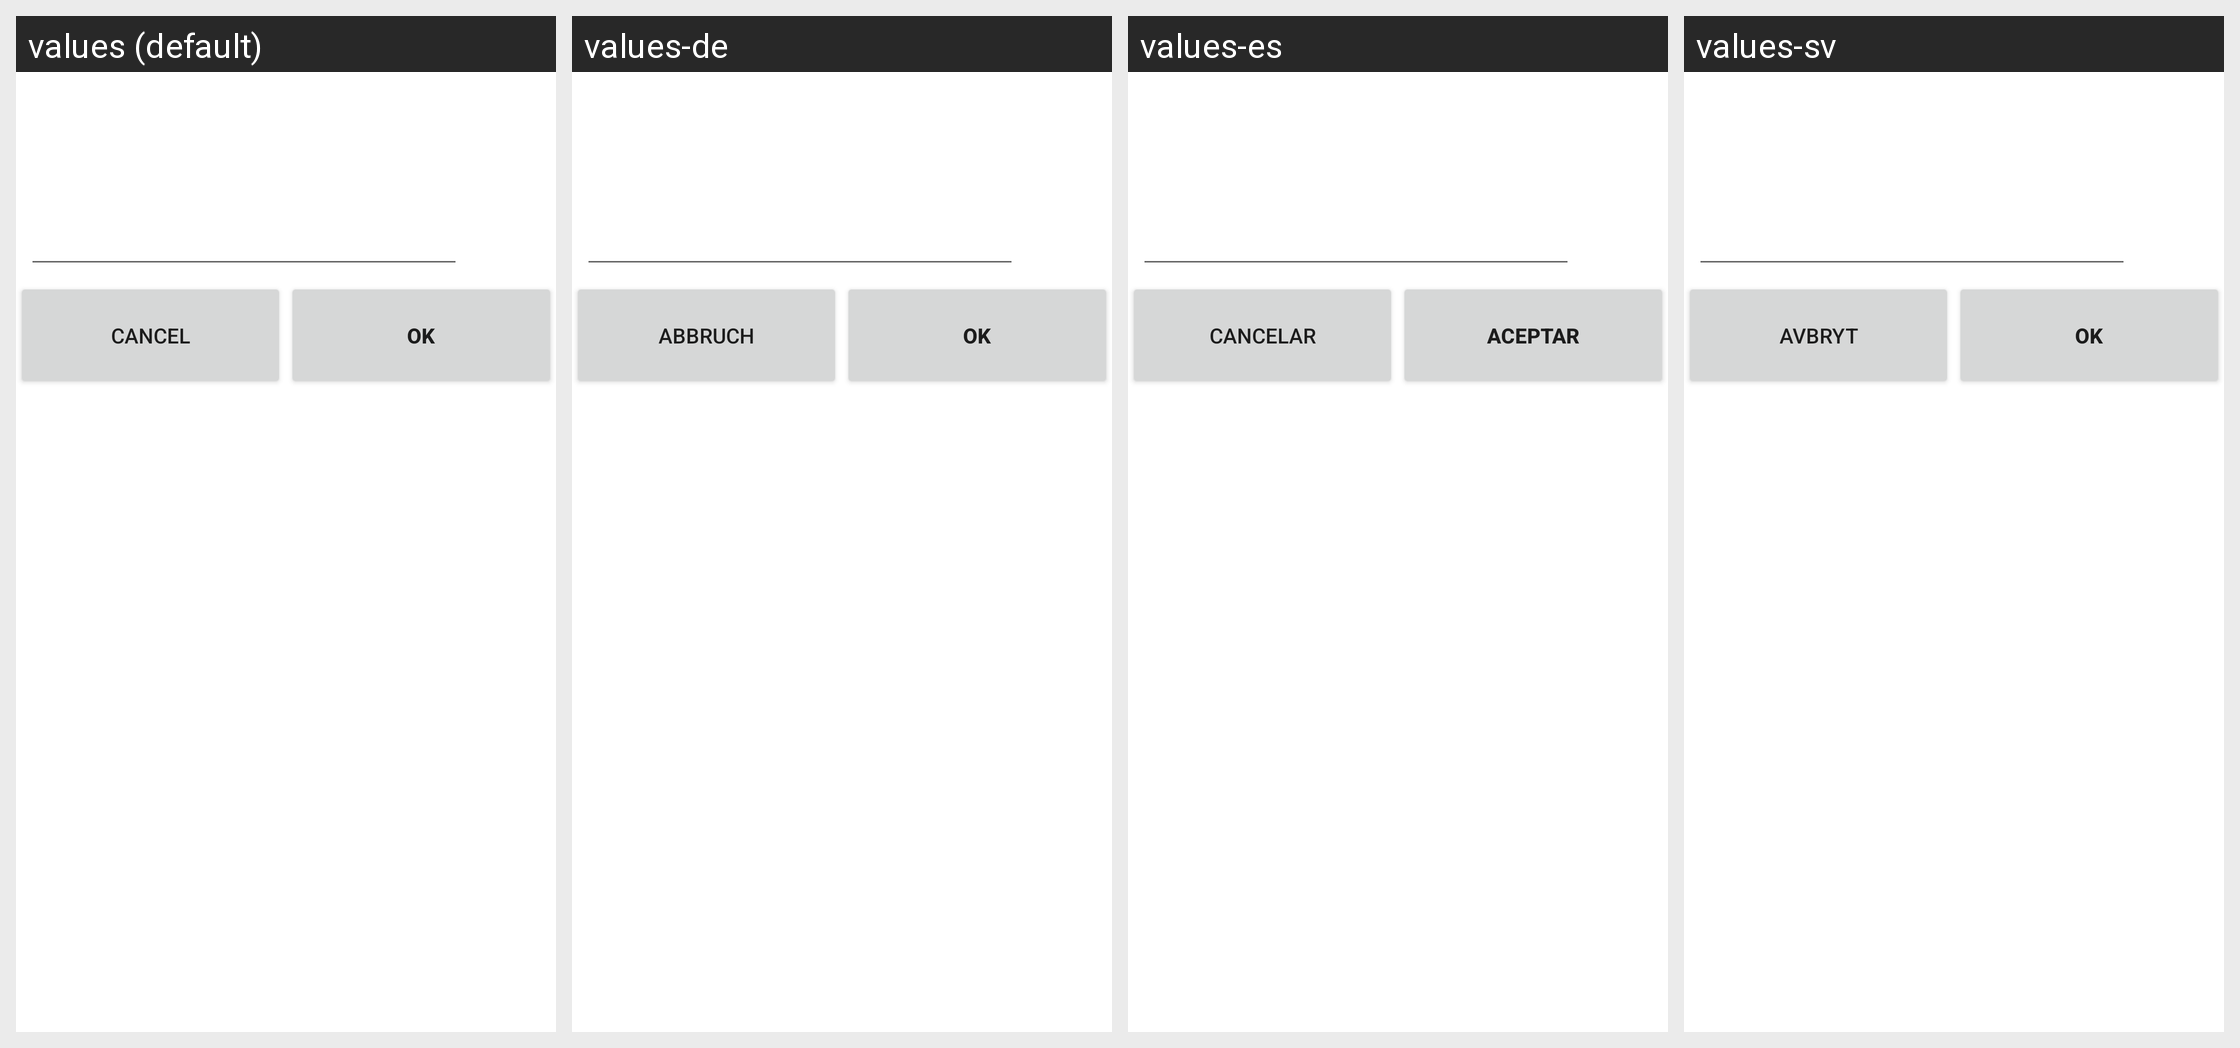

The same Android screen rendered under several of its app's locales, left to right. List the strings drawn on it with the default value and each locale's translation.
Android screen res/layout/dlg_edit_title.xml rendered under 4 locales, left to right: values (default), values-de, values-es, values-sv. Device: Nexus 5 (rendered at 1080×1920; each locale shown at half size, 540×960, under a caption strip naming it); theme Theme.MaterialComponents.DayNight.NoActionBar.
Other locales in the repository, not shown: values-ar, values-fr, values-he, values-it, values-iw, values-ja, values-ko, values-nl, values-pt, values-ru, values-zh-rCN, values-zh-rTW.
Strings drawn on this screen, with the default value and each locale's value (text and hints the layout hard-codes, and strings that could not be matched under every locale, appear in the picture but are not listed):

cancel
  values: Cancel
  values-de: Abbruch
  values-es: Cancelar
  values-sv: Avbryt

OK
  values: OK
  values-de: OK
  values-es: Aceptar
  values-sv: OK
